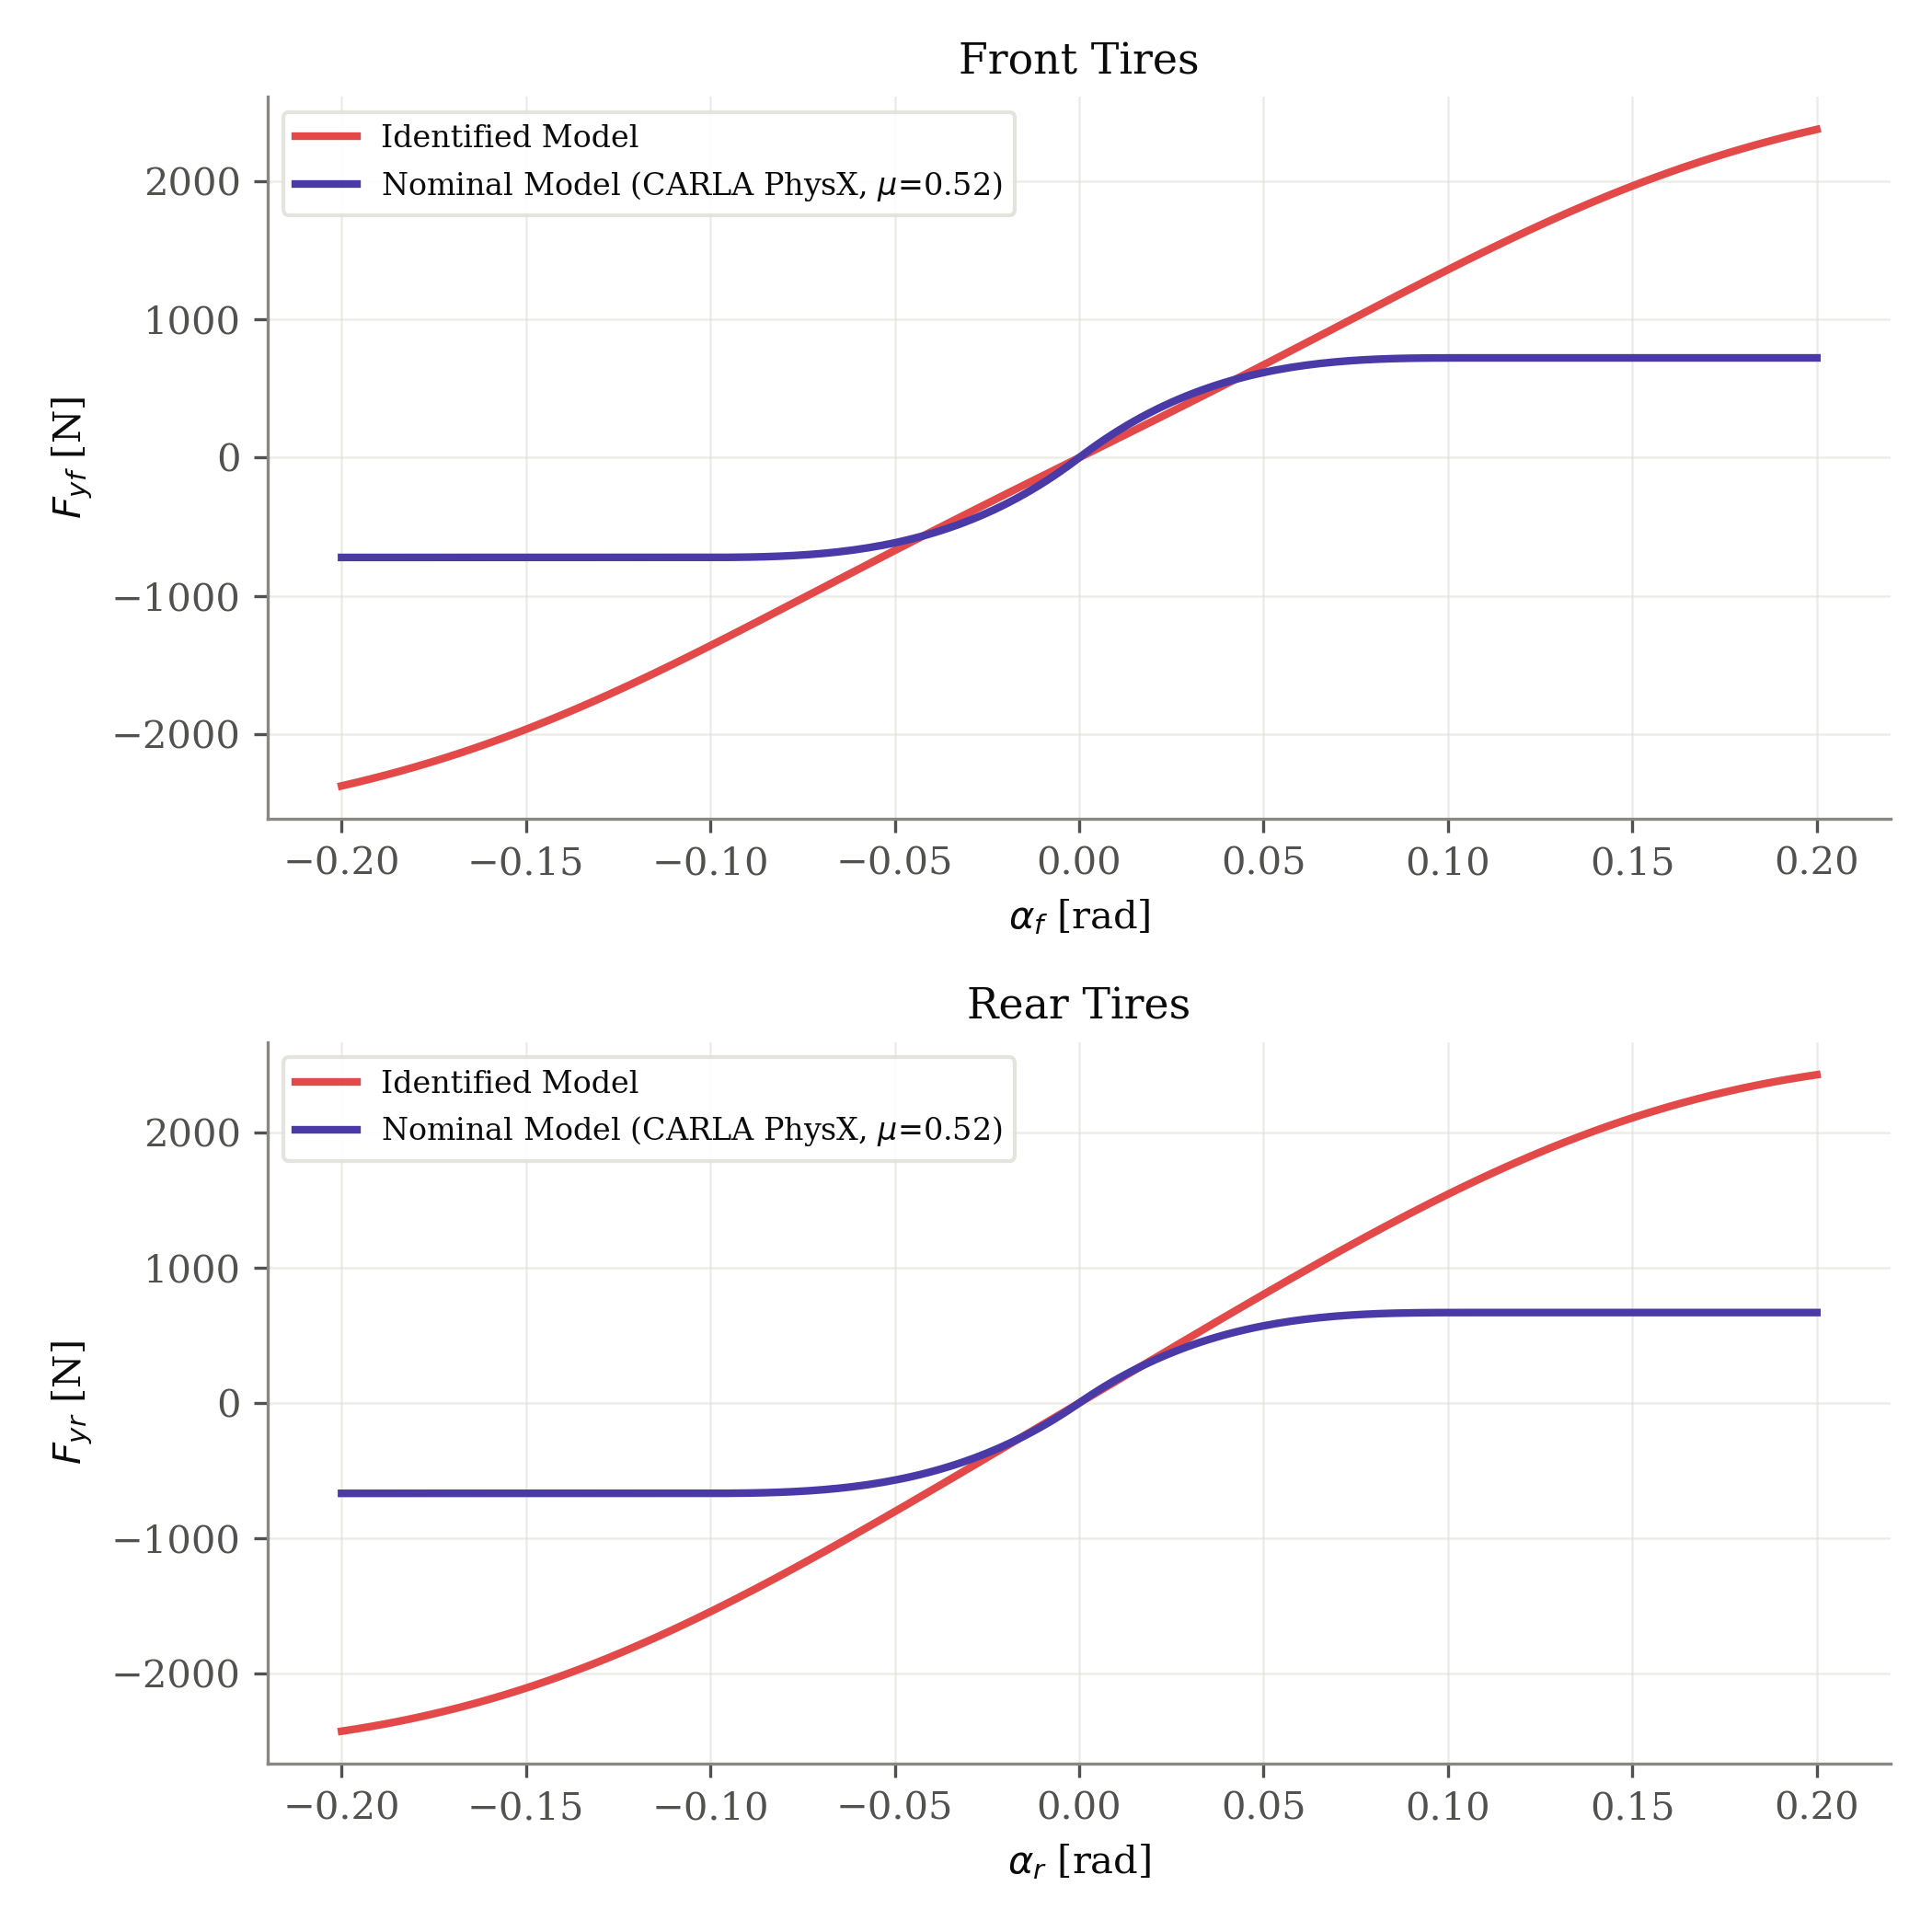

Data behind this chart, as committed beside it:
axle, fz_N, nominal_source, mu, B, C, D, E, alpha_rad, fy_identified_N, fy_nominal_N
front, 1373, carla_physx, 0.525, 4.0, 1.204, 2.0, -3.0, -0.2, -2371, -720.8
front, 1373, carla_physx, 0.525, 4.0, 1.204, 2.0, -3.0, -0.198, -2359, -720.8
front, 1373, carla_physx, 0.525, 4.0, 1.204, 2.0, -3.0, -0.196, -2346, -720.8
front, 1373, carla_physx, 0.525, 4.0, 1.204, 2.0, -3.0, -0.194, -2333, -720.8
front, 1373, carla_physx, 0.525, 4.0, 1.204, 2.0, -3.0, -0.192, -2320, -720.8
front, 1373, carla_physx, 0.525, 4.0, 1.204, 2.0, -3.0, -0.1899, -2306, -720.8
front, 1373, carla_physx, 0.525, 4.0, 1.204, 2.0, -3.0, -0.1879, -2292, -720.8
front, 1373, carla_physx, 0.525, 4.0, 1.204, 2.0, -3.0, -0.1859, -2278, -720.8
front, 1373, carla_physx, 0.525, 4.0, 1.204, 2.0, -3.0, -0.1839, -2263, -720.8
front, 1373, carla_physx, 0.525, 4.0, 1.204, 2.0, -3.0, -0.1819, -2248, -720.8
front, 1373, carla_physx, 0.525, 4.0, 1.204, 2.0, -3.0, -0.1799, -2233, -720.8
front, 1373, carla_physx, 0.525, 4.0, 1.204, 2.0, -3.0, -0.1779, -2217, -720.8
front, 1373, carla_physx, 0.525, 4.0, 1.204, 2.0, -3.0, -0.1759, -2201, -720.8
front, 1373, carla_physx, 0.525, 4.0, 1.204, 2.0, -3.0, -0.1739, -2184, -720.8
front, 1373, carla_physx, 0.525, 4.0, 1.204, 2.0, -3.0, -0.1719, -2168, -720.8
front, 1373, carla_physx, 0.525, 4.0, 1.204, 2.0, -3.0, -0.1698, -2151, -720.8
front, 1373, carla_physx, 0.525, 4.0, 1.204, 2.0, -3.0, -0.1678, -2133, -720.8
front, 1373, carla_physx, 0.525, 4.0, 1.204, 2.0, -3.0, -0.1658, -2115, -720.8
front, 1373, carla_physx, 0.525, 4.0, 1.204, 2.0, -3.0, -0.1638, -2097, -720.8
front, 1373, carla_physx, 0.525, 4.0, 1.204, 2.0, -3.0, -0.1618, -2079, -720.8
front, 1373, carla_physx, 0.525, 4.0, 1.204, 2.0, -3.0, -0.1598, -2060, -720.8
front, 1373, carla_physx, 0.525, 4.0, 1.204, 2.0, -3.0, -0.1578, -2040, -720.8
front, 1373, carla_physx, 0.525, 4.0, 1.204, 2.0, -3.0, -0.1558, -2021, -720.8
front, 1373, carla_physx, 0.525, 4.0, 1.204, 2.0, -3.0, -0.1538, -2001, -720.8
front, 1373, carla_physx, 0.525, 4.0, 1.204, 2.0, -3.0, -0.1518, -1981, -720.8
front, 1373, carla_physx, 0.525, 4.0, 1.204, 2.0, -3.0, -0.1497, -1960, -720.8
front, 1373, carla_physx, 0.525, 4.0, 1.204, 2.0, -3.0, -0.1477, -1939, -720.8
front, 1373, carla_physx, 0.525, 4.0, 1.204, 2.0, -3.0, -0.1457, -1918, -720.8
front, 1373, carla_physx, 0.525, 4.0, 1.204, 2.0, -3.0, -0.1437, -1896, -720.8
front, 1373, carla_physx, 0.525, 4.0, 1.204, 2.0, -3.0, -0.1417, -1874, -720.8
front, 1373, carla_physx, 0.525, 4.0, 1.204, 2.0, -3.0, -0.1397, -1852, -720.8
front, 1373, carla_physx, 0.525, 4.0, 1.204, 2.0, -3.0, -0.1377, -1829, -720.8
front, 1373, carla_physx, 0.525, 4.0, 1.204, 2.0, -3.0, -0.1357, -1806, -720.8
front, 1373, carla_physx, 0.525, 4.0, 1.204, 2.0, -3.0, -0.1337, -1783, -720.8
front, 1373, carla_physx, 0.525, 4.0, 1.204, 2.0, -3.0, -0.1317, -1760, -720.8
front, 1373, carla_physx, 0.525, 4.0, 1.204, 2.0, -3.0, -0.1296, -1736, -720.8
front, 1373, carla_physx, 0.525, 4.0, 1.204, 2.0, -3.0, -0.1276, -1712, -720.8
front, 1373, carla_physx, 0.525, 4.0, 1.204, 2.0, -3.0, -0.1256, -1688, -720.8
front, 1373, carla_physx, 0.525, 4.0, 1.204, 2.0, -3.0, -0.1236, -1663, -720.8
front, 1373, carla_physx, 0.525, 4.0, 1.204, 2.0, -3.0, -0.1216, -1638, -720.8
front, 1373, carla_physx, 0.525, 4.0, 1.204, 2.0, -3.0, -0.1196, -1613, -720.8
front, 1373, carla_physx, 0.525, 4.0, 1.204, 2.0, -3.0, -0.1176, -1588, -720.8
front, 1373, carla_physx, 0.525, 4.0, 1.204, 2.0, -3.0, -0.1156, -1562, -720.8
front, 1373, carla_physx, 0.525, 4.0, 1.204, 2.0, -3.0, -0.1136, -1537, -720.8
front, 1373, carla_physx, 0.525, 4.0, 1.204, 2.0, -3.0, -0.1116, -1511, -720.8
front, 1373, carla_physx, 0.525, 4.0, 1.204, 2.0, -3.0, -0.1095, -1484, -720.8
front, 1373, carla_physx, 0.525, 4.0, 1.204, 2.0, -3.0, -0.1075, -1458, -720.8
front, 1373, carla_physx, 0.525, 4.0, 1.204, 2.0, -3.0, -0.1055, -1432, -720.8
front, 1373, carla_physx, 0.525, 4.0, 1.204, 2.0, -3.0, -0.1035, -1405, -720.8
front, 1373, carla_physx, 0.525, 4.0, 1.204, 2.0, -3.0, -0.1015, -1378, -720.7
front, 1373, carla_physx, 0.525, 4.0, 1.204, 2.0, -3.0, -0.0995, -1351, -720.6
front, 1373, carla_physx, 0.525, 4.0, 1.204, 2.0, -3.0, -0.09749, -1324, -720.5
front, 1373, carla_physx, 0.525, 4.0, 1.204, 2.0, -3.0, -0.09548, -1297, -720.1
front, 1373, carla_physx, 0.525, 4.0, 1.204, 2.0, -3.0, -0.09347, -1270, -719.7
front, 1373, carla_physx, 0.525, 4.0, 1.204, 2.0, -3.0, -0.09146, -1242, -719
front, 1373, carla_physx, 0.525, 4.0, 1.204, 2.0, -3.0, -0.08945, -1215, -718.2
front, 1373, carla_physx, 0.525, 4.0, 1.204, 2.0, -3.0, -0.08744, -1187, -717.1
front, 1373, carla_physx, 0.525, 4.0, 1.204, 2.0, -3.0, -0.08543, -1160, -715.7
front, 1373, carla_physx, 0.525, 4.0, 1.204, 2.0, -3.0, -0.08342, -1132, -714.1
front, 1373, carla_physx, 0.525, 4.0, 1.204, 2.0, -3.0, -0.08141, -1104, -712.1
... 340 more rows
